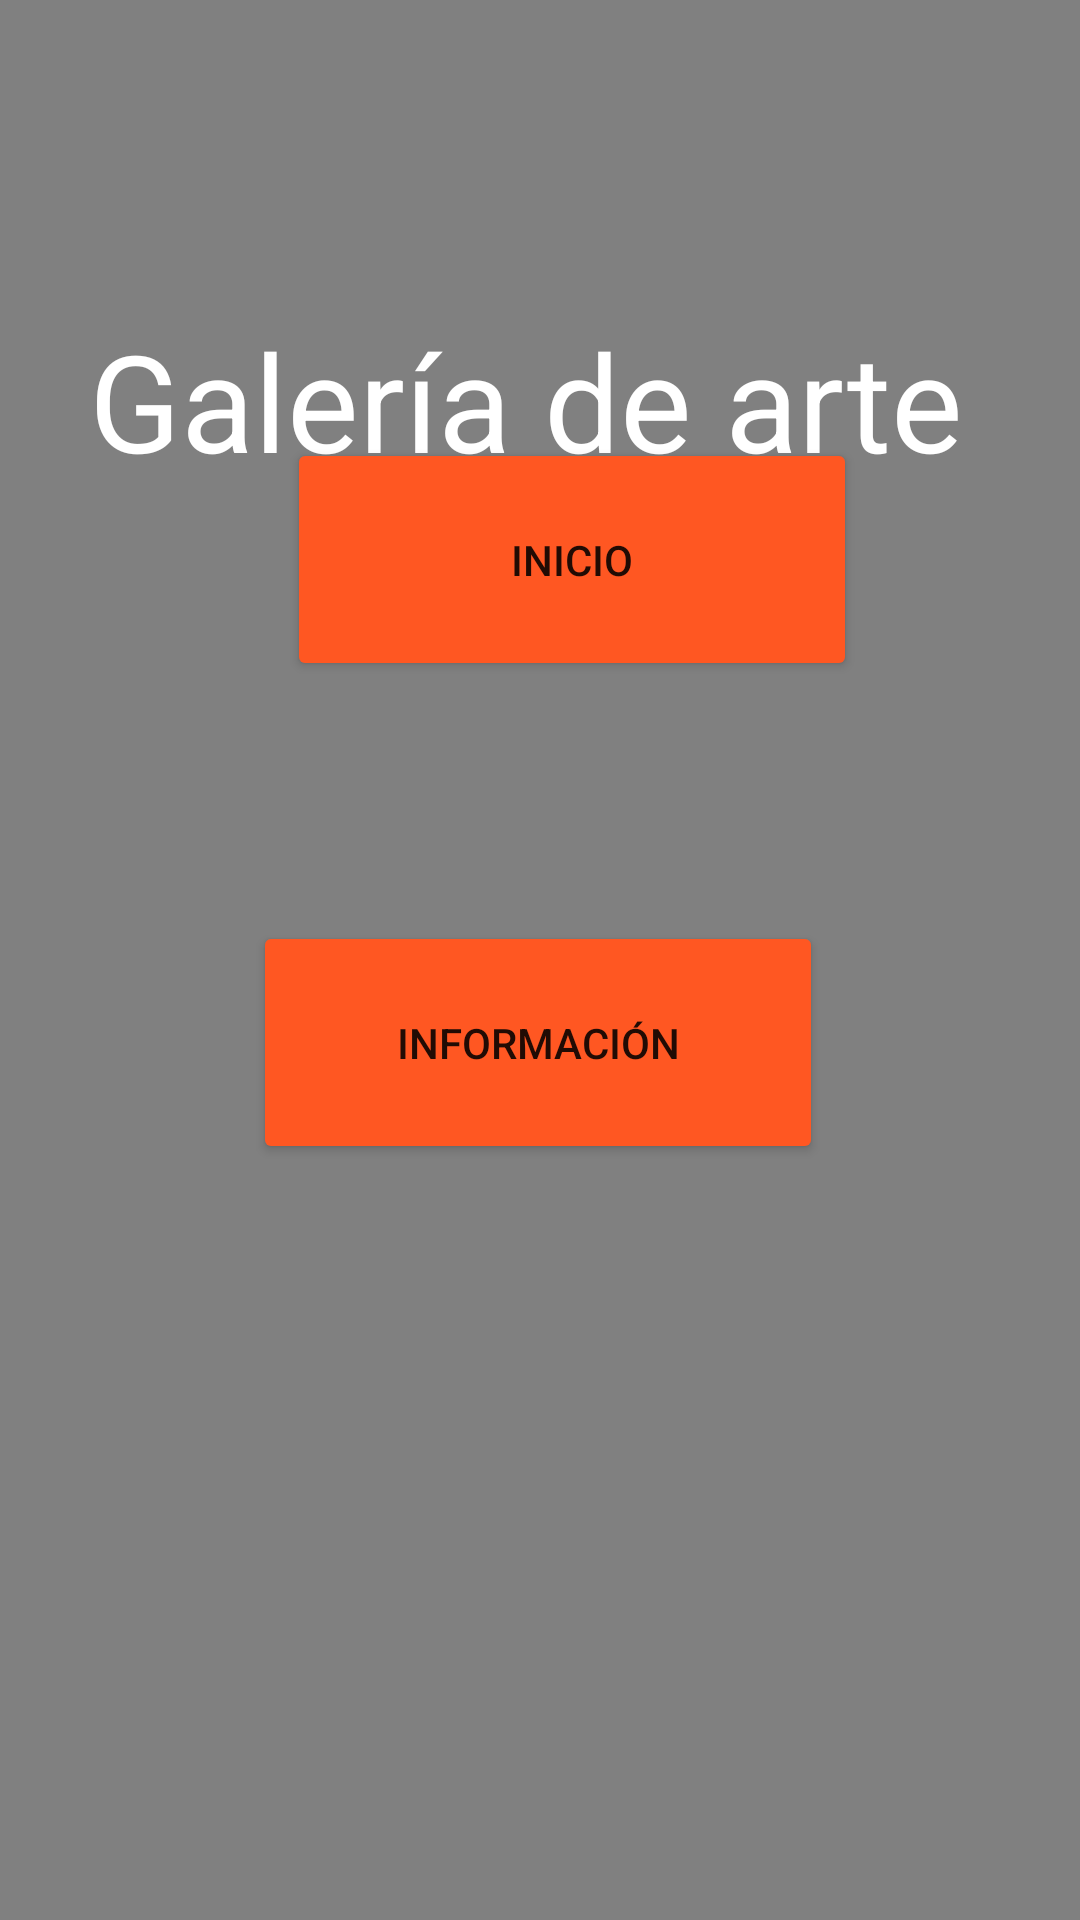

Here is an Android app screen rendered from its layout file. Give the layout XML and the strings, colors and styles it references.
<!-- AndroidManifest.xml: application theme Theme.MiGaleriaV4 -->
<!-- res/layout/activity_main.xml -->
<?xml version="1.0" encoding="utf-8"?>
<androidx.constraintlayout.widget.ConstraintLayout xmlns:android="http://schemas.android.com/apk/res/android"
    xmlns:app="http://schemas.android.com/apk/res-auto"
    xmlns:tools="http://schemas.android.com/tools"
    android:layout_width="match_parent"
    android:layout_height="match_parent"
    android:background="#808080"
    tools:context=".MainActivity">

    <TextView
        android:id="@+id/tituloGaleria"
        android:layout_width="300dp"
        android:layout_height="60dp"
        android:text="Galería de arte"
        android:textColor="#ffff"
        android:textSize="45sp"
        app:layout_constraintBottom_toBottomOf="parent"
        app:layout_constraintEnd_toEndOf="parent"
        app:layout_constraintHorizontal_bias="0.495"
        app:layout_constraintStart_toStartOf="parent"
        app:layout_constraintTop_toTopOf="parent"
        app:layout_constraintVertical_bias="0.178" />

    <Button
        android:id="@+id/infoBoton"

        android:layout_width="190dp"
        android:layout_height="81dp"
        android:layout_marginBottom="252dp"
        android:backgroundTint="#FF5722"
        android:onClick="infoGrupos"
        android:text="Información"
        app:layout_constraintBottom_toBottomOf="parent"
        app:layout_constraintEnd_toEndOf="parent"
        app:layout_constraintHorizontal_bias="0.497"
        app:layout_constraintStart_toStartOf="parent" />

    <Button
        android:id="@+id/inicioBoton"
        android:layout_width="190dp"
        android:layout_height="81dp"
        android:layout_marginStart="115dp"
        android:layout_marginEnd="8dp"
        android:layout_marginBottom="80dp"
        android:backgroundTint="#FF5722"
        android:onClick="menuGenero"
        android:text="Inicio"
        app:layout_constraintBottom_toTopOf="@+id/infoBoton"
        app:layout_constraintEnd_toEndOf="@+id/infoBoton"
        app:layout_constraintStart_toStartOf="parent" />

</androidx.constraintlayout.widget.ConstraintLayout>
<!-- resources referenced by this layout -->
<resources>
  <style name="Theme.MiGaleriaV4" parent="Theme.MaterialComponents.DayNight.DarkActionBar">
          
          <item name="colorPrimary">@color/purple_500</item>
          <item name="colorPrimaryVariant">@color/purple_700</item>
          <item name="colorOnPrimary">@color/white</item>
          
          <item name="colorSecondary">@color/teal_200</item>
          <item name="colorSecondaryVariant">@color/teal_700</item>
          <item name="colorOnSecondary">@color/black</item>
          
          <item name="android:statusBarColor">?attr/colorPrimaryVariant</item>
          
      </style>
  <!-- not gathered from this repository: default colours our renderer supplied (Android Studio template values) -->
  <color name="purple_500">#FF6200EE</color>
  <color name="purple_700">#FF3700B3</color>
  <color name="teal_200">#FF03DAC5</color>
  <color name="teal_700">#FF018786</color>
  <color name="black">#FF000000</color>
  <color name="white">#FFFFFFFF</color>
</resources>
